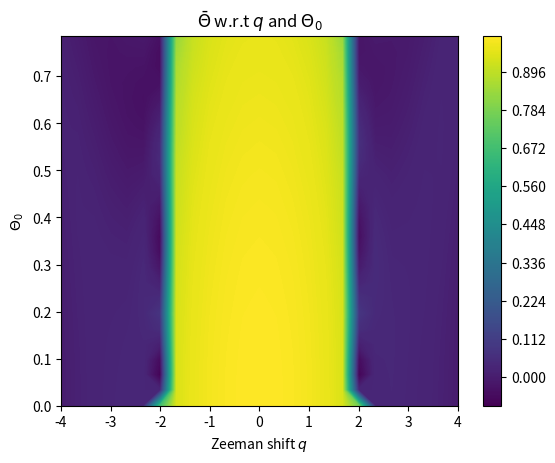

The script that saved this image:
''' ----- ----- ----- ----- ----- ----- ----- ----- ----- ----- ----- ----- ----- ----- '''
''' ----- ----- ----- ----- Module imports and what not ----- ----- ----- -----  '''
import numpy as np
import matplotlib.pyplot as plt
from scipy.integrate import odeint

''' ----- ----- ----- ----- I.C and Global Variables: ----- ----- ----- ----- '''
zeemanPartition = 25  # Zeeman shift partition size
thetaPartition = 25  # Rho not space partition size
timePartition = 100  # Time space partition size
xi = 1.00  # Xi value
m = 0.00  # m value
ri = 0.50   # Initial value for rho
ti = 0  # Initial time value
tf = 30  # Final time value
qi = -4  # Initial value of zeeman shift
qf = 4   # Final value of zeeman shift
ui = 0   # Initial value for theta
uf = np.pi/4 # Finalve value for theta
time = [ti, tf]  # Time array
zeeman = [qi, qf]  # Zeeman array
theta = [ui, uf]   # Theta array


''' ----- ----- ----- ----- Parameter Space and Partition Size ----- ----- ----- ----- '''
timeSpace = np.linspace(time[0], time[-1], timePartition)  # Time Space
zeemanSpace = np.linspace(zeeman[0], zeeman[-1], zeemanPartition)  # Zeeman space
thetaSpace = np.linspace(theta[0], theta[-1], thetaPartition)   # Theta space

''' ----- ----- ----- ----- ----- ----- ----- ----- ----- ----- ----- ----- ----- ----- '''

''' ----- ----- ----- ----- Diffy Q's ----- ----- ----- ----- '''
def SolveMe(IC, t, args):
    r, u = IC
    pieceOne = (1 - r)
    pieceTwo = (1 - 2 * r)
    pieceThree = np.sqrt(pieceOne ** 2 - m ** 2)
    dr = 2 * xi * np.sin(u) * r * pieceThree
    du = 2 * xi * (pieceTwo + (np.cos(u) * (pieceOne * pieceTwo - m ** 2)) / (pieceThree)) - args
    f = [dr, du]
    return f

''' ----- ----- ----- ----- ----- Solutions ----- ----- ----- ----- ----- '''
timeAvgSol = np.zeros((thetaPartition, zeemanPartition))

for i in range(zeemanPartition):
    for j in range(thetaPartition):
        flurdBop = odeint(SolveMe, [ri,thetaSpace[j]], timeSpace, args=(zeemanSpace[i],))[:,1]
        timeAvgSol[j, i] = ((1/time[-1])*np.sum(np.cos(flurdBop/2))*(timeSpace[-1]/timePartition))

plt.figure()
plt.contourf(zeemanSpace, thetaSpace, timeAvgSol, levels=300)
plt.title(r"$\bar{\Theta}$ w.r.t $q$ and $\Theta_{0}$")
plt.xlabel(r"Zeeman shift $q$")
plt.ylabel(r"$\Theta_{0}$")
plt.colorbar()
plt.show()


